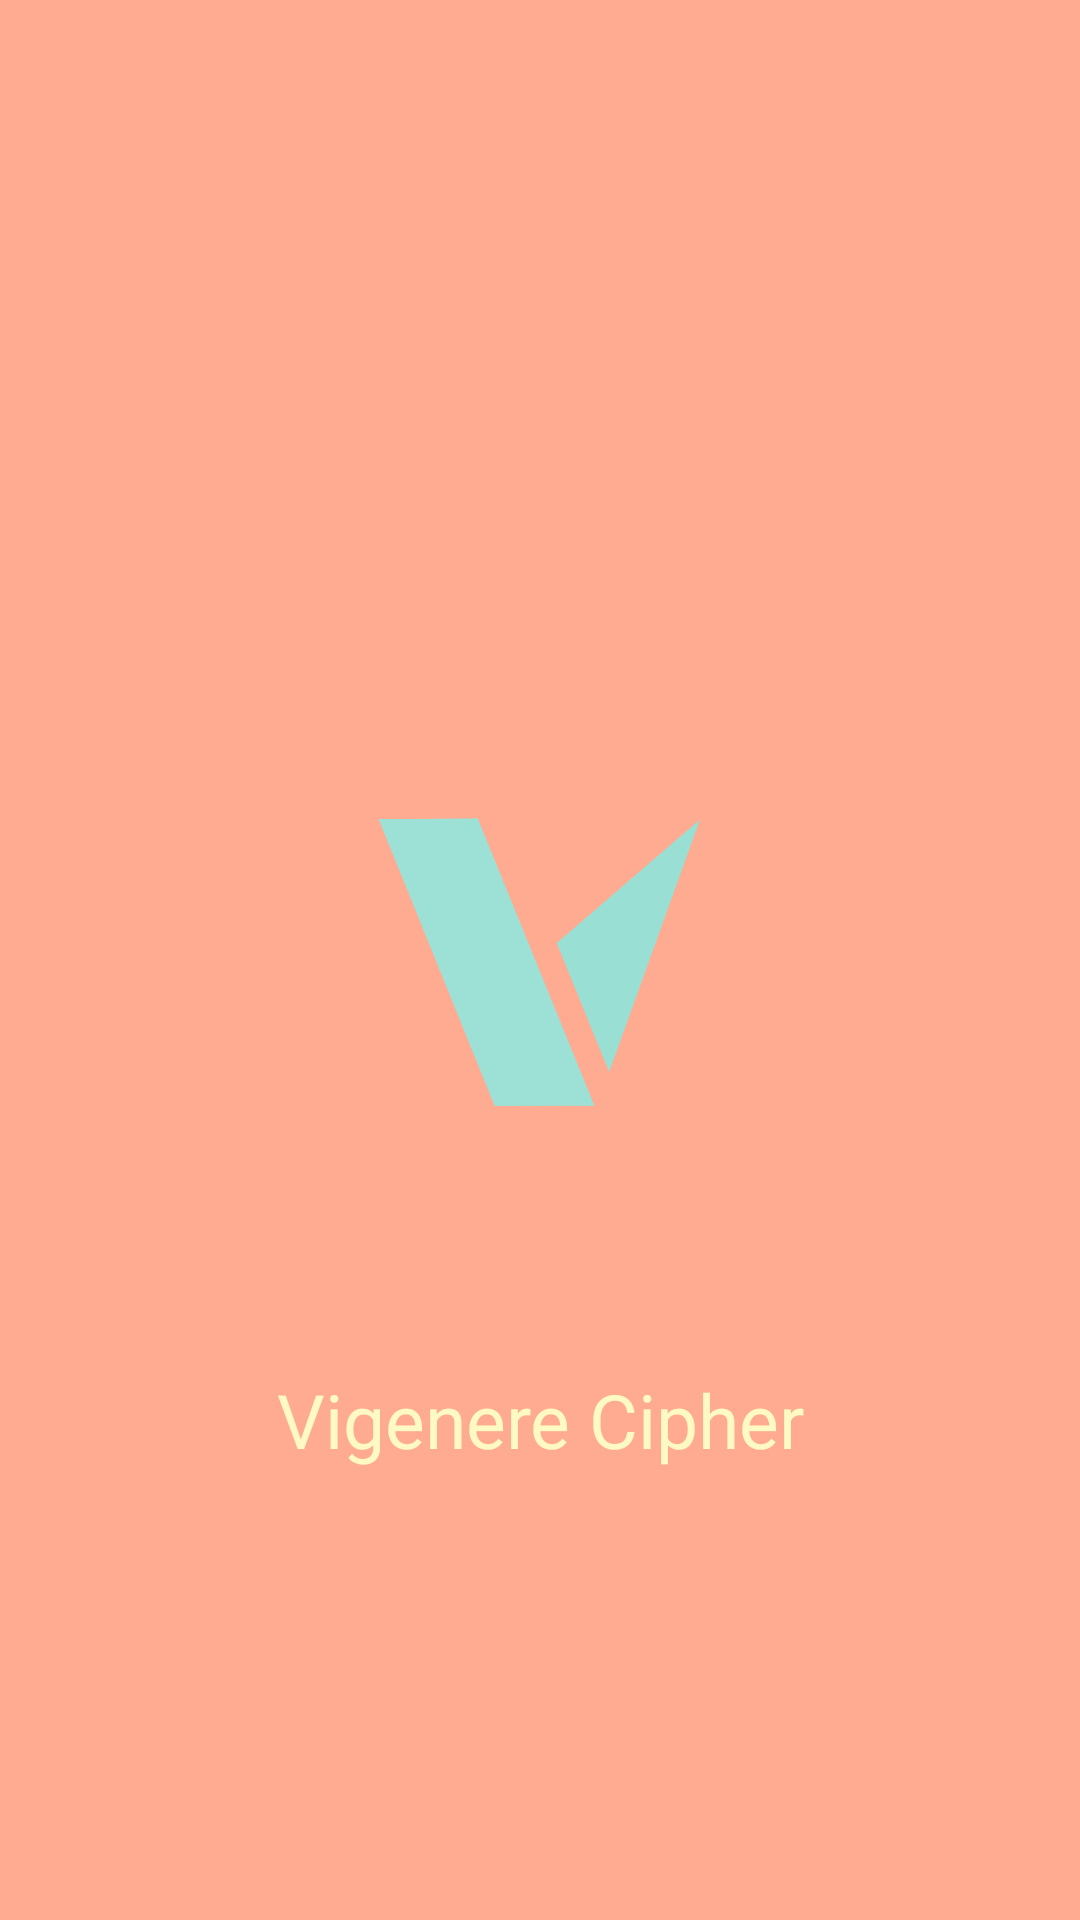

Android layout source for this screen:
<!-- AndroidManifest.xml: application theme AppTheme -->
<!-- res/layout/splash.xml -->
<?xml version="1.0" encoding="utf-8"?>
<RelativeLayout xmlns:android="http://schemas.android.com/apk/res/android"
    android:layout_width="match_parent"
    android:layout_height="match_parent"
    android:background="#FFAB91" >

    <ImageView
        android:id="@+id/imgLogo"
        android:layout_width="380px"
        android:layout_height="300px"
        android:layout_centerInParent="true"
        android:src="@drawable/logo" />

    <TextView
        android:layout_width="fill_parent"
        android:layout_height="wrap_content"
        android:layout_marginBottom="150dp"
        android:textSize="25dp"
        android:textColor="#fff9c4"
        android:gravity="center_horizontal"
        android:layout_alignParentBottom="true"
        android:text="Vigenere Cipher"
        android:id="@+id/sptv"/>

</RelativeLayout>
<!-- resources referenced by this layout -->
<resources>
  <!-- drawable logo: png bitmap (drawable, 62135 bytes) -->
  <style name="AppTheme" parent="Theme.AppCompat.Light.DarkActionBar">
          
          <item name="colorPrimary">@color/colorPrimary</item>
          <item name="colorPrimaryDark">@color/colorPrimaryDark</item>
          <item name="colorAccent">@color/colorAccent</item>
      </style>
  <color name="colorPrimary">#3F51B5</color>
  <color name="colorPrimaryDark">#303F9F</color>
  <color name="colorAccent">#FF4081</color>
</resources>
